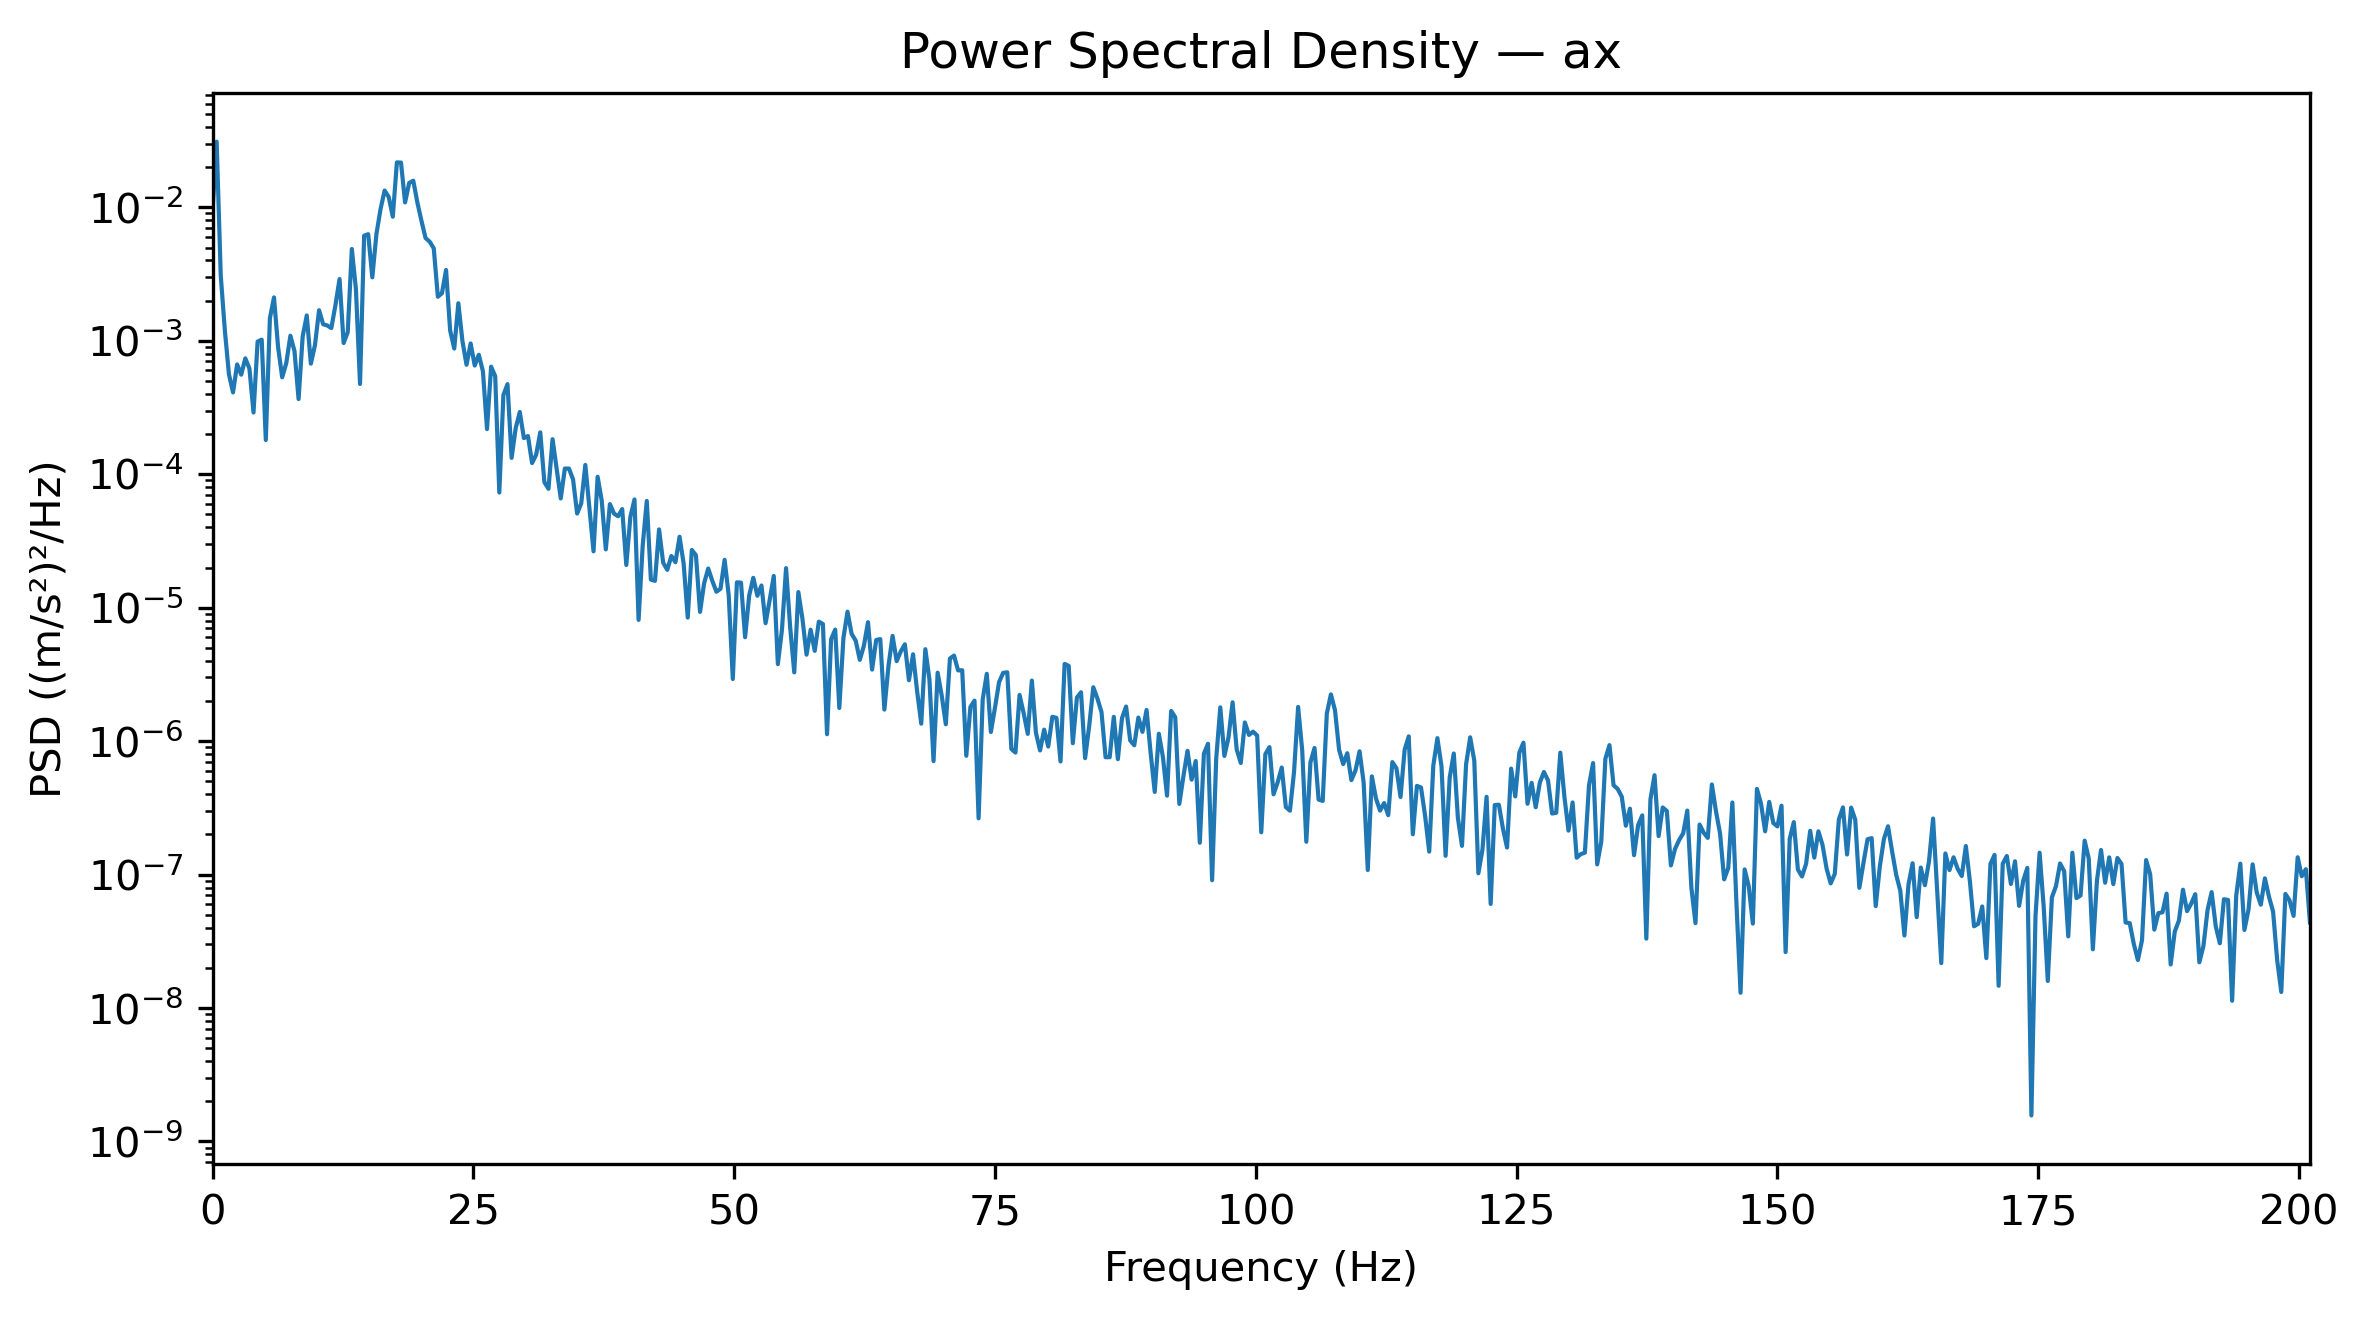

The data file committed next to this chart (first rows):
Frequency_Hz, PSD_(m_s2)^2_per_Hz
0.0, 0.0095
0.3927, 0.03107
0.7854, 0.003091
1.178, 0.001201
1.571, 0.0005609
1.963, 0.0004105
2.356, 0.0006653
2.749, 0.0005576
3.141, 0.0007387
3.534, 0.0006202
3.927, 0.0002903
4.319, 0.000987
4.712, 0.001021
5.105, 0.0001805
5.497, 0.001478
5.89, 0.002115
6.283, 0.0008947
6.675, 0.0005328
7.068, 0.0006808
7.461, 0.001092
7.854, 0.0008383
8.246, 0.000366
8.639, 0.00108
9.032, 0.001549
9.424, 0.0006741
9.817, 0.0009279
10.21, 0.001695
10.6, 0.001331
10.99, 0.001303
11.39, 0.001246
11.78, 0.001851
12.17, 0.002905
12.57, 0.0009626
12.96, 0.001161
13.35, 0.004876
13.74, 0.00244
14.14, 0.0004749
14.53, 0.006139
14.92, 0.006296
15.31, 0.00299
15.71, 0.006292
16.1, 0.009678
16.49, 0.01337
16.89, 0.01198
17.28, 0.008513
17.67, 0.02173
18.06, 0.02166
18.46, 0.0109
18.85, 0.01525
19.24, 0.01585
19.63, 0.01088
20.03, 0.007917
20.42, 0.005888
20.81, 0.005534
21.2, 0.004935
21.6, 0.002138
21.99, 0.002274
22.38, 0.003396
22.78, 0.001196
23.17, 0.0008751
... 453 more rows
